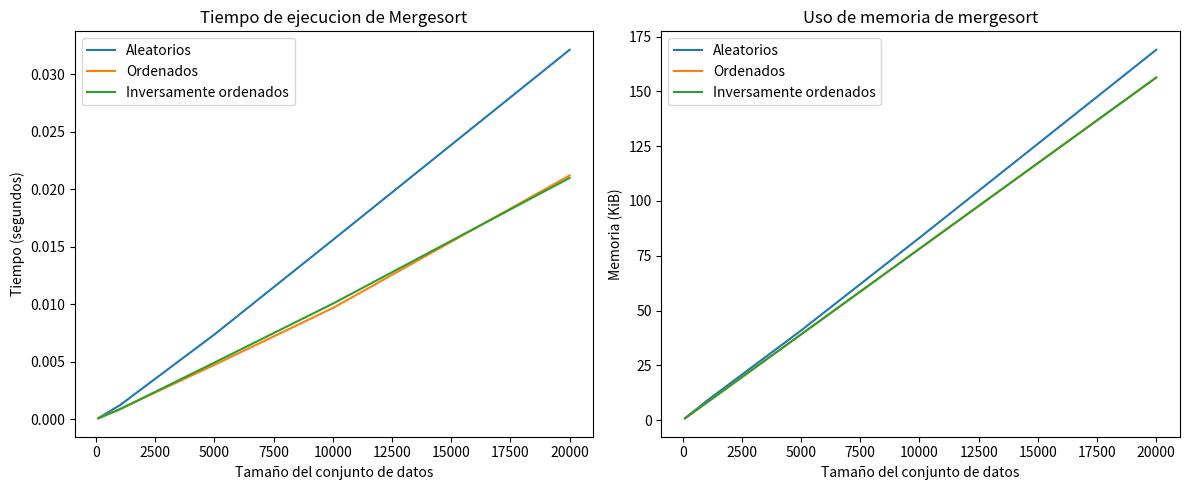

Here is the Python script that generated this plot:
# -*- coding: utf-8 -*-
"""mergesort.ipynb

Automatically generated by Colab.

Original file is located at
    https://colab.research.google.com/<link-removed>
"""

import random
import time
import sys
import matplotlib.pyplot as plt

#Funciones de generacion de datos
def generar_datos_aleatorios(tamaño):
    return [random.randint(0, 10000) for _ in range(tamaño)] #generar datos al azar del 0 al 10000, dependiendo el tamaño (cantidad)

def generar_datos_ordenados(tamaño):
    return list(range(tamaño))  #generar una secuencia de numeros del 0 hasta llegar al tamaño

def generar_datos_inversamente_ordenados(tamaño):
    return list(range(tamaño, 0, -1))  #generar una secuencia de numeros desde el 0 hasta el tamaño de forma descendiente

#Mergesort
def merge_sort(lista):
    if len(lista)<=1:
        return lista
    medio=len(lista)//2
    izquierda=merge_sort(lista[:medio])
    derecha=merge_sort(lista[medio:]) #divide la lista a la mitad, y asi con cada mitad hasta que haya solo 1 elemento

    return fusionar(izquierda, derecha) #fusiona las sublistas ya ordenadas

def fusionar(izquierda, derecha):
    resultado=[]
    i=j=0
    while i<len(izquierda) and j<len(derecha): #recorre las listas izquierda y derecha para comparar y ordenar los elementos
        if izquierda[i]<derecha[j]:
            resultado.append(izquierda[i])
            i+=1
        else:
            resultado.append(derecha[j])
            j+=1
    resultado.extend(izquierda[i:])
    resultado.extend(derecha[j:])
    return resultado #una vez que una lista se termina, agrega lo que falta de la otra

#Pruebas de rendimiento
def rendimiento_a_prueba(nombre_tipo, generador, tamaños):  #generar listas de distintos tamaños
    tiempos=[]
    memorias=[]
    for tamaño in tamaños:
        datos=generador(tamaño)
        inicio=time.time()
        resultado=merge_sort(datos)
        fin=time.time()
        tiempo=fin-inicio  #tiempo que tarda en ordenar
        memoria=sys.getsizeof(resultado)   #memoria usada para el resultado
        tiempos.append(tiempo)
        memorias.append(memoria/1024)  #convertir los resultados de memoria a KiB
        print(f"{nombre_tipo}-Tamaño: {tamaño}, Tiempo: {tiempo:.5f} s, Memoria: {memoria / 1024:.2f} KiB")
    return tiempos, memorias

#Ejecucion de pruebas
tamaños_prueba=[100, 1000, 5000, 10000, 20000] #cantidad de datos pequeños y grandes

tipos_datos={  #tipos de datos a probar
    "Aleatorios":generar_datos_aleatorios,
    "Ordenados":generar_datos_ordenados,
    "Inversamente ordenados":generar_datos_inversamente_ordenados
}

resultados_tiempos={}
resultados_memorias={}

for tipo, funcion in tipos_datos.items(): #pruebas de los datos en base a su tipo, la funcion que corrresponde y la cantidad para cada caso
    tiempos, memorias=rendimiento_a_prueba(tipo, funcion, tamaños_prueba)
    resultados_tiempos[tipo]=tiempos
    resultados_memorias[tipo]=memorias  #arreglos con los resultados de tiempo y memoria de los datos

#Graficos
plt.figure(figsize=(12, 5)) #visualizacion de resultados

plt.subplot(1, 2, 1) #grafico de tiempo
for tipo, tiempos in resultados_tiempos.items():
    plt.plot(tamaños_prueba, tiempos, label=tipo)
plt.title("Tiempo de ejecucion de Mergesort")
plt.xlabel("Tamaño del conjunto de datos")
plt.ylabel("Tiempo (segundos)")
plt.legend()

plt.subplot(1, 2, 2) #grafico de memoria
for tipo, mem in resultados_memorias.items():
    plt.plot(tamaños_prueba, mem, label=tipo)
plt.title("Uso de memoria de mergesort")
plt.xlabel("Tamaño del conjunto de datos")
plt.ylabel("Memoria (KiB)")
plt.legend()

plt.tight_layout()
plt.show()